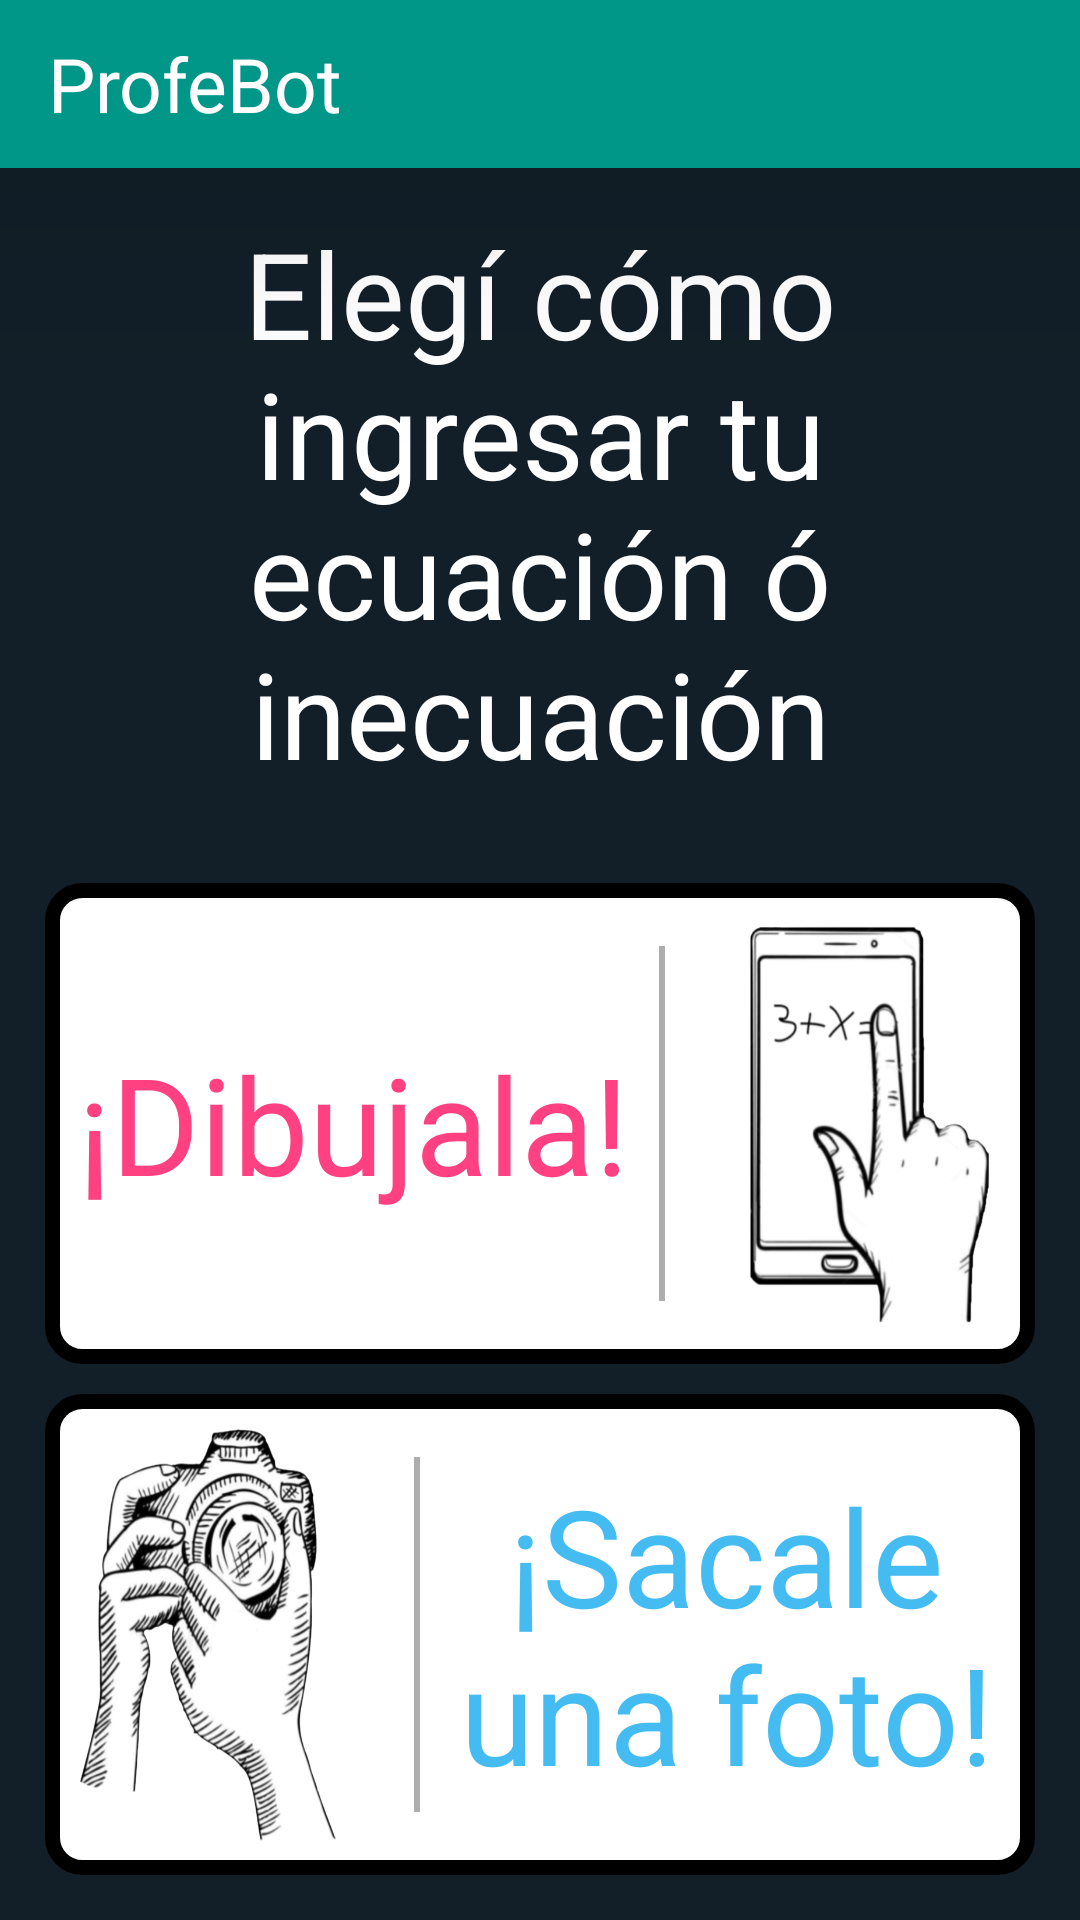

Here is an Android app screen rendered from its layout file. Give the layout XML and the strings, colors and styles it references.
<!-- AndroidManifest.xml: application theme AppTheme -->
<!-- res/layout/enter_exercise_options_layout.xml -->
<?xml version="1.0" encoding="utf-8"?>
<LinearLayout
    xmlns:android="http://schemas.android.com/apk/res/android"
    android:layout_width="match_parent"
    android:layout_height="match_parent"
    android:background="@color/colorBackground"
    android:orientation="vertical">

    <include layout="@layout/main_toolbar"/>

    <TextView
        android:id="@+id/options_title_id"
        android:layout_width="match_parent"
        android:layout_height="wrap_content"
        android:gravity="top|center_horizontal"
        android:text="Elegí cómo ingresar tu ecuación ó inecuación"
        android:textColor="@color/colorWhite"
        android:layout_margin="15dp"
        android:textSize="40dp" />

    <RelativeLayout
        android:layout_width="match_parent"
        android:layout_height="match_parent">

        <LinearLayout
            android:layout_width="match_parent"
            android:layout_height="match_parent"
            android:orientation="vertical"
            android:gravity="center"
            android:weightSum="100"
            android:layout_margin="10dp">

            <include layout="@layout/enter_exercise_option_1"/>
            <include layout="@layout/enter_exercise_option_2"/>
        </LinearLayout>

        <ProgressBar
            android:id="@+id/options_progress_bar_id"
            style="?android:attr/progressBarStyleLarge"
            android:layout_width="wrap_content"
            android:layout_height="wrap_content"
            android:layout_centerInParent="true"
            android:visibility="gone"/>
    </RelativeLayout>
</LinearLayout>
<!-- res/layout/main_toolbar.xml (included above) -->
<?xml version="1.0" encoding="utf-8"?>
<android.support.v7.widget.Toolbar
    xmlns:android="http://schemas.android.com/apk/res/android"
    android:id="@+id/toolbar_id"
    android:layout_width="match_parent"
    android:layout_height="wrap_content"
    android:background="@color/colorGreen"
    android:elevation="50dp">

    <LinearLayout
        android:layout_width="match_parent"
        android:layout_height="match_parent"
        android:orientation="horizontal"
        android:gravity="start"
        >

        <TextView
            android:id="@+id/profebot_id"
            android:layout_width="wrap_content"
            android:layout_height="match_parent"
            android:text="ProfeBot"
            android:textSize="25dp"
            android:gravity="center"
            android:textColor="@color/colorWhite"/>
    </LinearLayout>

</android.support.v7.widget.Toolbar>
<!-- res/layout/enter_exercise_option_1.xml (included above) -->
<?xml version="1.0" encoding="utf-8"?>
<LinearLayout
    xmlns:android="http://schemas.android.com/apk/res/android"
    android:id="@+id/option_1_section_id"
    android:layout_width="match_parent"
    android:layout_height="0dp"
    android:layout_weight="50"
    android:orientation="horizontal"
    android:gravity="start"
    android:weightSum="100"
    android:layout_margin="5dp"
    android:background="@drawable/rounded_corners_polynomial_text">


    <TextView
        android:id="@+id/enter_manually_option_id"
        android:layout_width="0dp"
        android:layout_weight="70"
        android:layout_height="match_parent"
        android:text="¡Dibujala!"
        android:textSize="45dp"
        android:gravity="center"
        android:textColor="@color/colorAccent"/>

    <View
        android:layout_width="2dp"
        android:layout_height="match_parent"
        android:layout_marginEnd="15dp"
        android:layout_marginTop="20dp"
        android:layout_marginBottom="20dp"
        android:background="@color/colorGreyText" />

    <ImageView
        android:id="@+id/enter_manually_image_option_id"
        android:layout_width="0dp"
        android:layout_weight="30"
        android:layout_height="match_parent"
        android:padding="10dp"
        android:layout_margin="10dp"
        android:background="@drawable/handdraw_equation1"
        />


</LinearLayout>
<!-- res/layout/enter_exercise_option_2.xml (included above) -->
<?xml version="1.0" encoding="utf-8"?>
<LinearLayout
    xmlns:android="http://schemas.android.com/apk/res/android"
    android:id="@+id/option_2_section_id"
    android:layout_width="match_parent"
    android:layout_height="0dp"
    android:layout_weight="50"
    android:orientation="horizontal"
    android:gravity="start"
    android:weightSum="100"
    android:layout_margin="5dp"
    android:background="@drawable/rounded_corners_polynomial_text">

    <ImageView
        android:id="@+id/photo_equation_picture_id"
        android:layout_width="0dp"
        android:layout_weight="30"
        android:layout_height="match_parent"
        android:padding="10dp"
        android:layout_margin="10dp"
        android:background="@drawable/photo_equation1"
        />

    <View
        android:layout_width="2dp"
        android:layout_height="match_parent"
        android:layout_marginStart="15dp"
        android:layout_marginTop="20dp"
        android:layout_marginBottom="20dp"
        android:background="@color/colorGreyText" />

    <TextView
        android:layout_width="0dp"
        android:layout_weight="70"
        android:layout_height="match_parent"
        android:text="¡Sacale una foto!"
        android:textSize="45dp"
        android:gravity="center"
        android:textColor="@color/colorBlueBack"/>

</LinearLayout>
<!-- resources referenced by this layout -->
<resources>
  <color name="colorAccent">#FF4081</color>
  <color name="colorBackground">#121f28</color>
  <color name="colorBlueBack">#44BCF1</color>
  <color name="colorGreen">#009688</color>
  <color name="colorGreyText">#ADADAD</color>
  <color name="colorWhite">#FFFFFF</color>
  <!-- drawable handdraw_equation1: png bitmap (drawable, 107996 bytes) -->
  <!-- drawable photo_equation1: png bitmap (drawable, 243540 bytes) -->
  <!-- drawable rounded_corners_polynomial_text (drawable) -->
  <?xml version="1.0" encoding="utf-8"?>
  <shape xmlns:android="http://schemas.android.com/apk/res/android" android:shape="rectangle">
      <solid android:color="@color/colorWhite"/>
  
      <stroke android:width="5dp"
          android:color="@color/colorBlack"/>
  
      <padding android:left="1dp"
          android:top="1dp"
          android:right="1dp"
          android:bottom="1dp"/>
  
      <corners android:radius="30px"/>
  </shape>
  <style name="AppTheme" parent="Theme.AppCompat.Light.NoActionBar">
          
          <item name="colorPrimary">@color/colorPrimary</item>
          <item name="colorPrimaryDark">@color/colorPrimaryDark</item>
          <item name="colorAccent">@color/colorGreen</item>
      </style>
  <color name="colorBlack">#000000</color>
  <color name="colorPrimary">#3F51B5</color>
  <color name="colorPrimaryDark">#00675a</color>
</resources>
